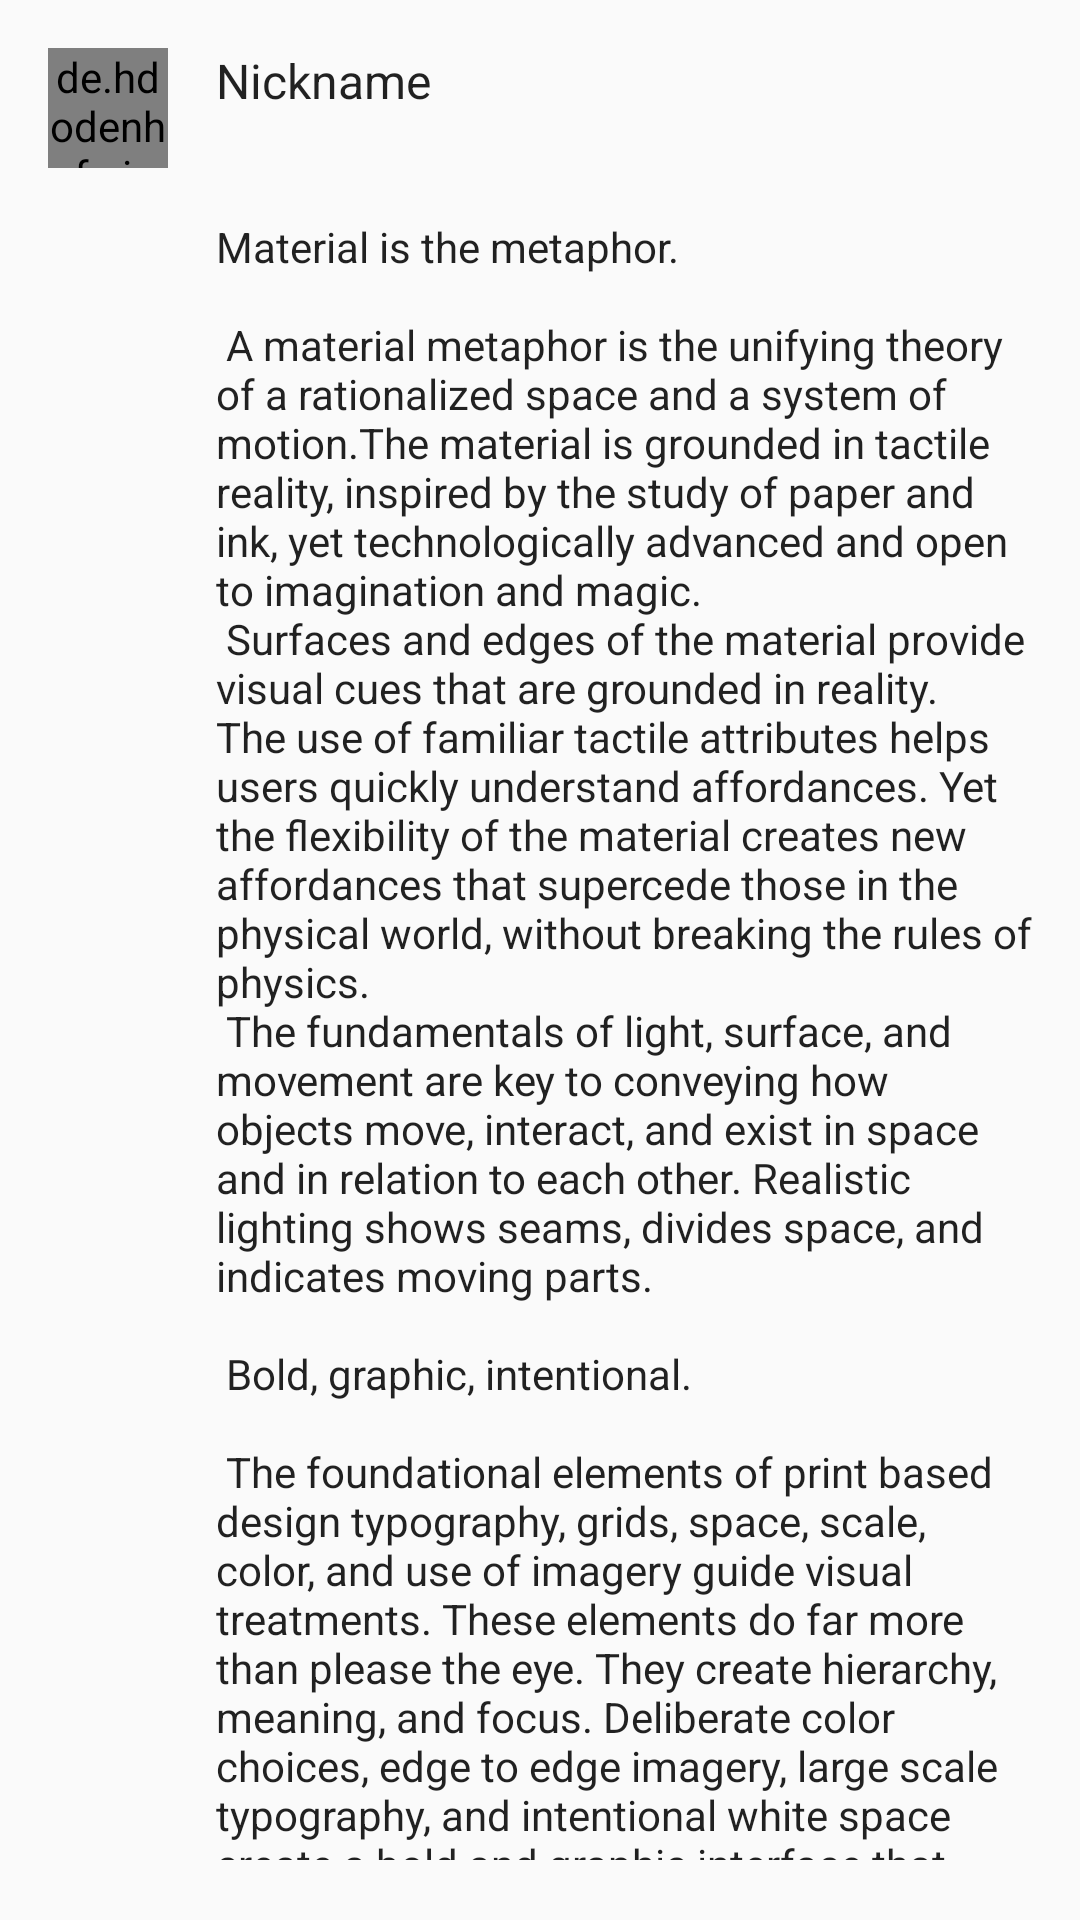

Layout XML and referenced resources for this Android screen:
<!-- AndroidManifest.xml: application theme AppTheme -->
<!-- res/layout/recycler_item_article_comment.xml -->
<?xml version="1.0" encoding="utf-8"?>
<android.support.constraint.ConstraintLayout
    xmlns:android="http://schemas.android.com/apk/res/android"
    xmlns:app="http://schemas.android.com/apk/res-auto"
    android:layout_width="match_parent"
    android:layout_height="wrap_content"
    android:minHeight="88dp"
    android:paddingBottom="20dp"
    android:background="?attr/selectableItemBackground"
    android:clickable="true">

    <de.hdodenhof.circleimageview.CircleImageView
        android:id="@+id/avatar_image"
        android:layout_width="40dp"
        android:layout_height="40dp"
        android:layout_marginStart="16dp"
        android:layout_marginTop="16dp"
        android:src="@mipmap/ic_launcher"
        app:layout_constraintLeft_toLeftOf="parent"
        app:layout_constraintTop_toTopOf="parent"
        app:civ_border_width="0dp"/>

    <TextView
        style="@style/TextAppearance.AppCompat.Subhead"
        android:id="@+id/nickname_text"
        android:layout_width="wrap_content"
        android:layout_height="wrap_content"
        android:layout_marginStart="16dp"
        android:layout_marginTop="16dp"
        android:text="@string/nickname"
        app:layout_constraintLeft_toRightOf="@+id/avatar_image"
        app:layout_constraintTop_toTopOf="parent" />

    <TextView
        style="@style/TextAppearance.AppCompat.Subhead"
        android:id="@+id/device_text"
        android:layout_width="wrap_content"
        android:layout_height="wrap_content"
        android:layout_marginStart="8dp"
        android:layout_marginTop="16dp"
        android:textColor="@color/black54"
        app:layout_constraintLeft_toRightOf="@+id/nickname_text"
        app:layout_constraintTop_toTopOf="parent" />

    <TextView
        style="@style/TextAppearance.AppCompat.Body1"
        android:id="@+id/date_text"
        android:layout_width="wrap_content"
        android:layout_height="wrap_content"
        android:layout_marginTop="8dp"
        android:textColor="@color/black54"
        app:layout_constraintTop_toBottomOf="@+id/nickname_text"
        app:layout_constraintLeft_toRightOf="@+id/avatar_image"
        android:layout_marginStart="16dp" />

    <TextView
        style="@style/TextAppearance.AppCompat.Body1"
        android:id="@+id/comment_text"
        android:layout_width="0dp"
        android:layout_height="wrap_content"
        android:layout_marginStart="16dp"
        android:layout_marginEnd="16dp"
        android:text="@string/large_text"
        app:layout_constraintLeft_toRightOf="@+id/avatar_image"
        app:layout_constraintRight_toRightOf="parent"
        app:layout_constraintTop_toBottomOf="@+id/date_text"
        android:layout_marginTop="8dp" />
</android.support.constraint.ConstraintLayout>
<!-- resources referenced by this layout -->
<resources>
  <color name="black54">#8A000000</color>
  <string name="nickname">Nickname</string>
  <color name="colorPrimary">#2196F3</color>
  <color name="colorPrimaryDark">#1976D2</color>
  <color name="colorAccent">#FF4081</color>
</resources>
